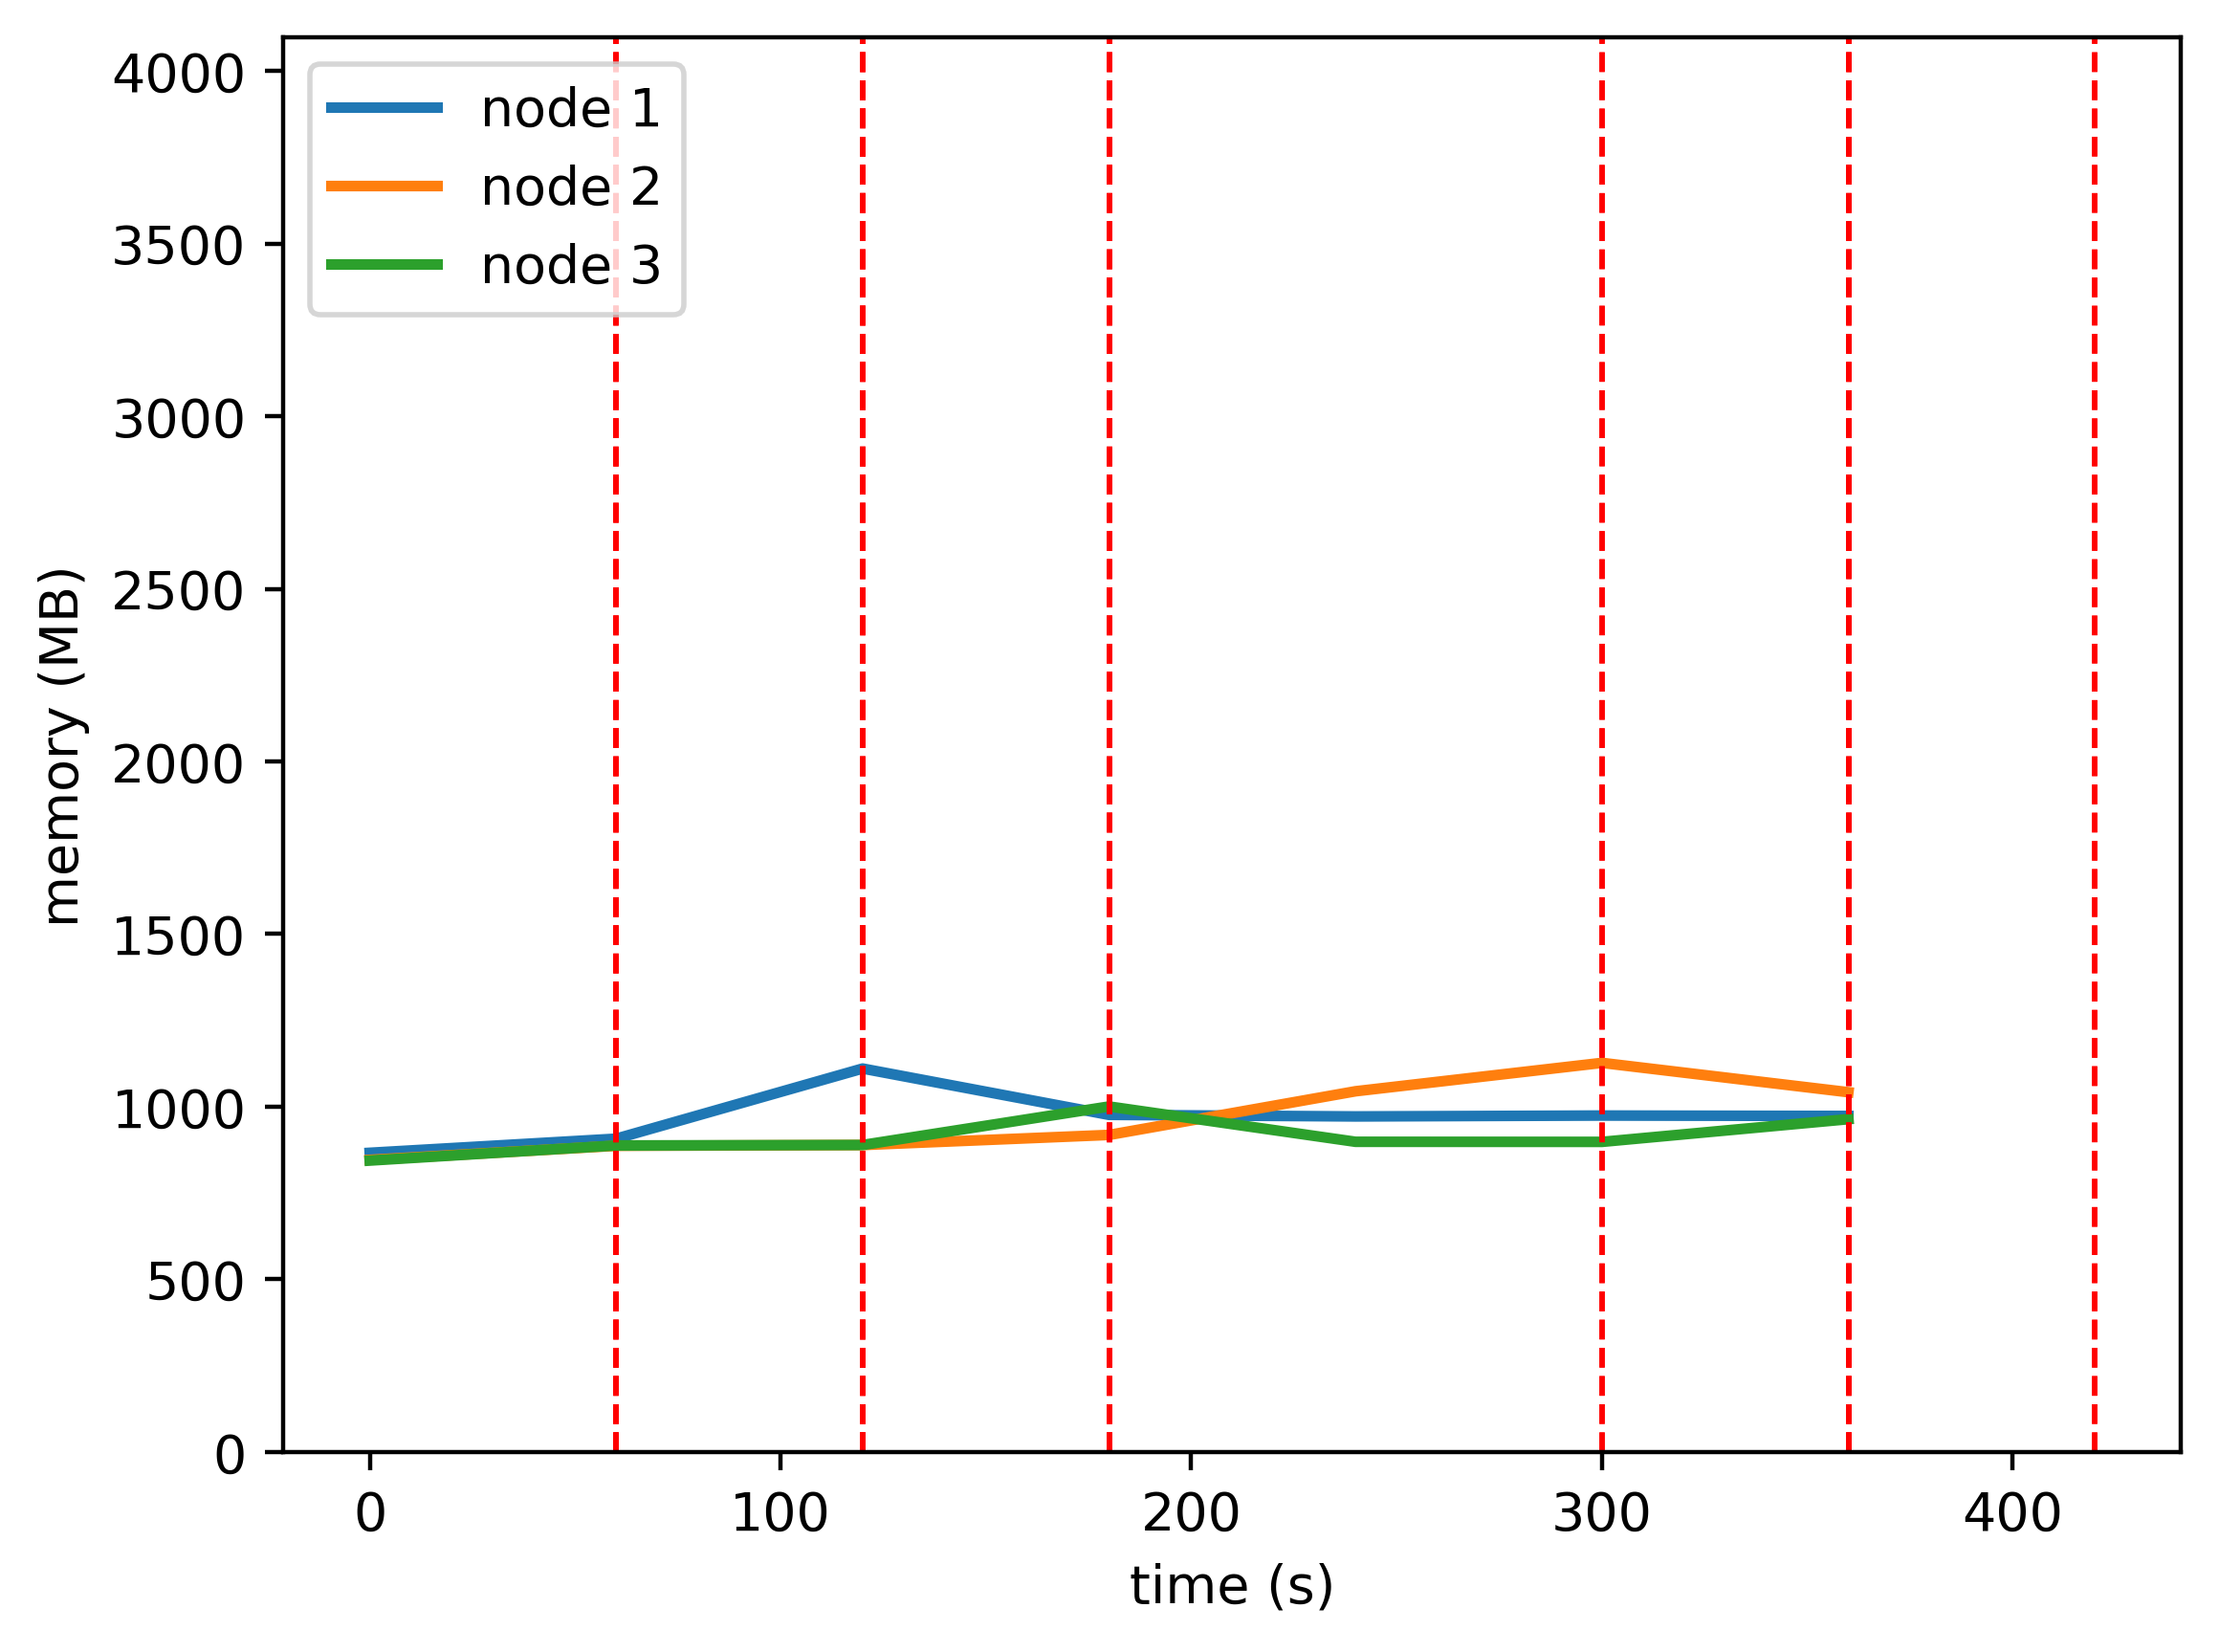

The data file committed next to this chart (first rows):
timestamp, ppgcc-m02, ppgcc-m02 pod amount, ppgcc-m03, ppgcc-m03 pod amount, ppgcc-m04, ppgcc-m04 pod amount
0, 887304, 2, 866368, 2, 864252, 2
60, 929148, 6, 908080, 0, 909000, 0
120, 1137180, 1, 910324, 1, 910452, 4
180, 999768, 1, 940288, 5, 1024632, 0
240, 995148, 1, 1069780, 5, 919956, 0
300, 997788, 1, 1153996, 3, 919692, 2
360, 996600, 1, 1067008, 3, 987012, 2
